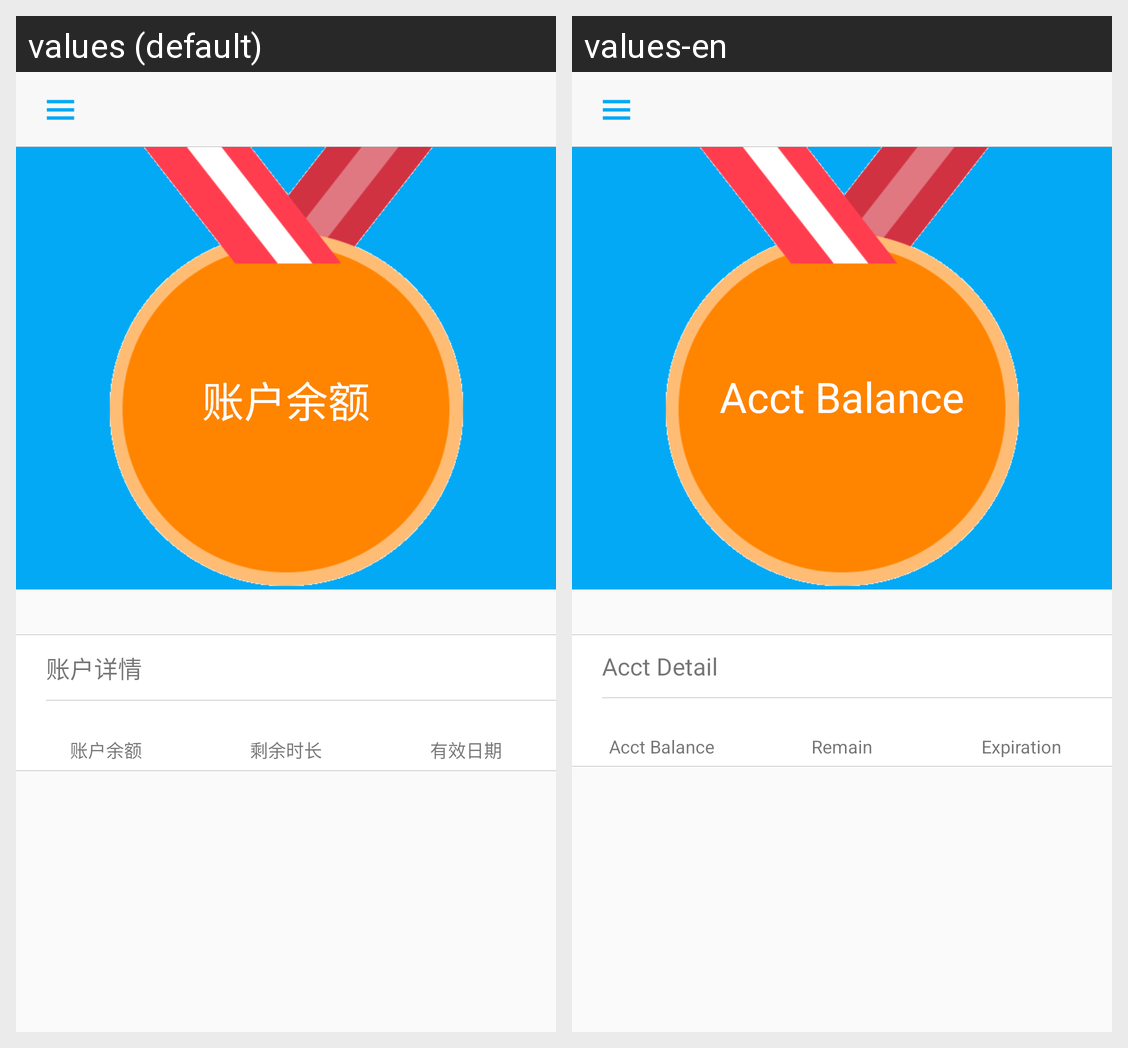

For this localized Android screen grid, give each drawn string resource with its value in every locale shown.
Android screen res/layout/activity_balance.xml rendered under 2 locales, left to right: values (default), values-en. Device: Nexus 5 (rendered at 1080×1920; each locale shown at half size, 540×960, under a caption strip naming it); theme Theme.AppCompat.Light.NoActionBar.
Strings drawn on this screen, with the default value and each locale's value (text and hints the layout hard-codes, and strings that could not be matched under every locale, appear in the picture but are not listed):

balance_money
  values: 账户余额
  values-en: Acct Balance

balance_info
  values: 账户详情
  values-en: Acct Detail

balance_time
  values: 剩余时长
  values-en: Remain

balance_expiry
  values: 有效日期
  values-en: Expiration
